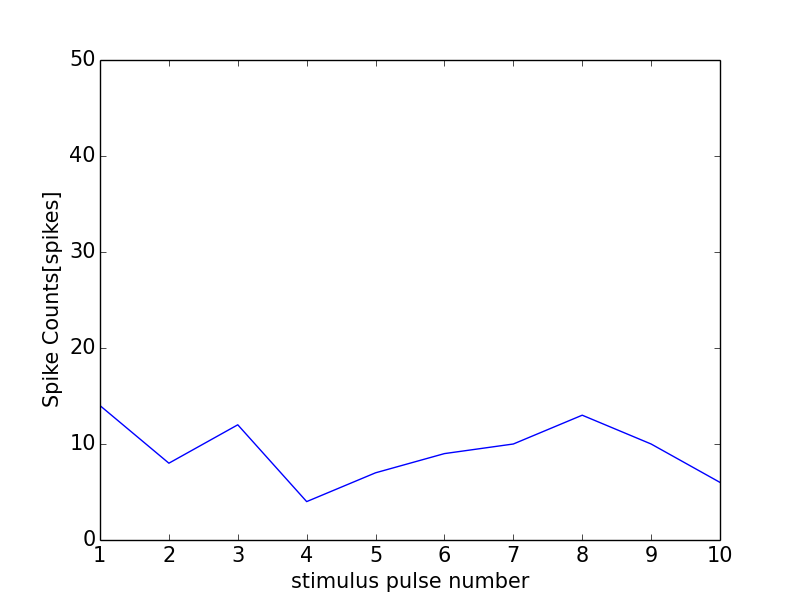

The data file committed next to this chart (first rows):
0, 0.0
0, 0
1, 14
2, 8
3, 12
4, 4
5, 7
6, 9
7, 10
8, 13
9, 10
10, 6
11, 0
